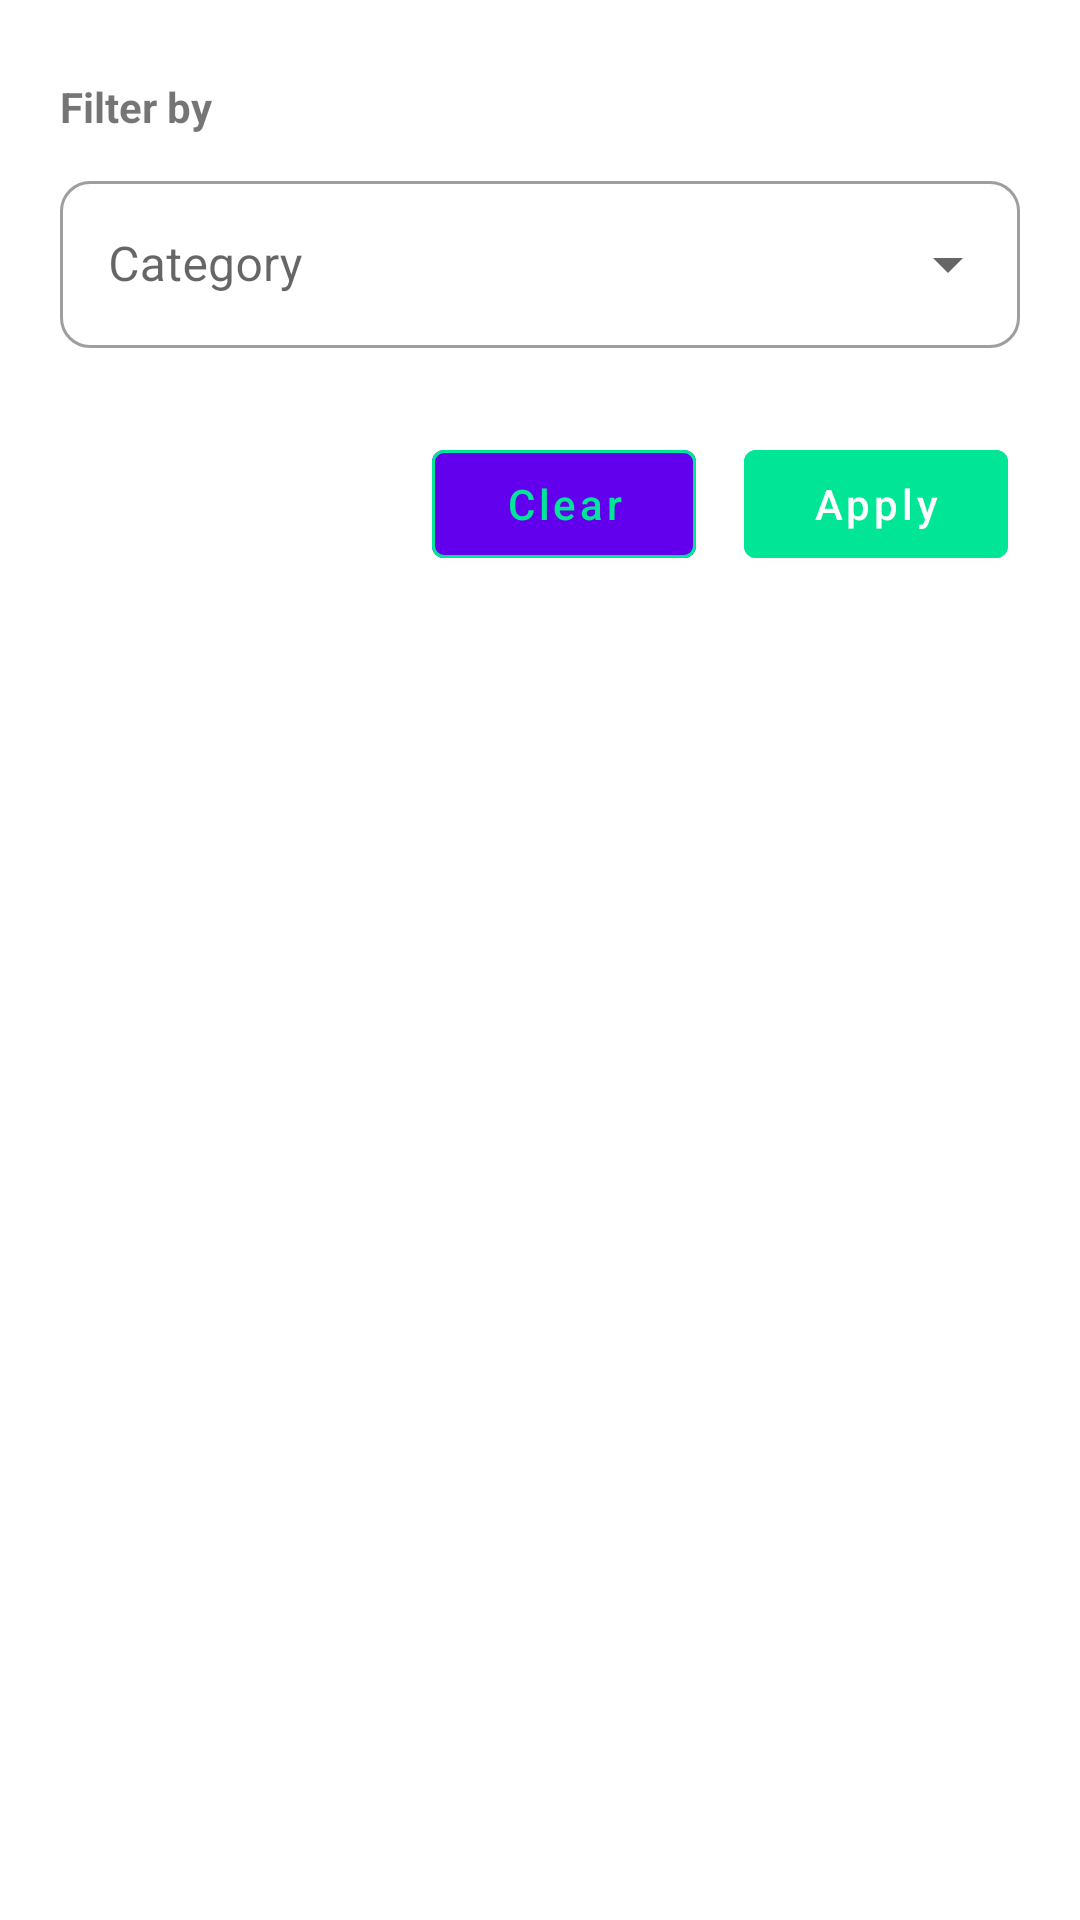

Android layout source for this screen:
<!-- AndroidManifest.xml: fallback theme Theme.MaterialComponents.DayNight.NoActionBar -->
<!-- res/layout/bottom_sheet_filter.xml -->
<?xml version="1.0" encoding="utf-8"?>
<androidx.constraintlayout.widget.ConstraintLayout xmlns:android="http://schemas.android.com/apk/res/android"
    xmlns:app="http://schemas.android.com/apk/res-auto"
    xmlns:tools="http://schemas.android.com/tools"
    android:layout_width="match_parent"
    android:layout_height="match_parent">

    <FrameLayout
        android:id="@+id/standard_bottom_sheet"
        android:layout_width="match_parent"
        android:layout_height="match_parent"
        style="?attr/bottomSheetStyle"
        app:layout_behavior="com.google.android.material.bottomsheet.BottomSheetBehavior">

        <LinearLayout
            android:layout_width="match_parent"
            android:layout_height="match_parent"
            android:orientation="vertical"
            android:layout_marginTop="10dp"
            android:layout_marginBottom="20dp"
            android:layout_marginHorizontal="20dp">

            <TextView
                android:id="@+id/title"
                android:layout_width="wrap_content"
                android:layout_height="wrap_content"
                android:layout_marginTop="16dp"
                android:textStyle="bold"
                android:text="Filter by" />

            <com.google.android.material.textfield.TextInputLayout
                android:id="@+id/filterByCategory"
                style="@style/filterByLayout"
                android:layout_width="match_parent"
                android:layout_height="wrap_content"
                android:layout_columnWeight="1"
                android:layout_gravity="center_vertical"
                android:layout_marginTop="10dp"
                android:gravity="center_vertical"
                android:hint="@string/category">

                <AutoCompleteTextView
                    android:id="@+id/filterByCategoryList"
                    android:layout_width="match_parent"
                    android:layout_height="wrap_content"
                    android:layout_marginTop="28dp"
                    android:backgroundTint="@android:color/transparent"
                    android:inputType="none" />

            </com.google.android.material.textfield.TextInputLayout>

            <androidx.constraintlayout.widget.ConstraintLayout
                android:layout_width="match_parent"
                android:layout_height="match_parent">

                <com.google.android.material.button.MaterialButton
                    android:id="@+id/applyButton"
                    android:layout_width="wrap_content"
                    android:layout_height="wrap_content"
                    android:layout_marginTop="28dp"
                    android:layout_marginEnd="4dp"
                    android:backgroundTint="@color/green"
                    android:text="@string/apply"
                    android:textColor="@color/white"
                    android:textAllCaps="false"
                    app:layout_constraintEnd_toEndOf="parent"
                    app:layout_constraintTop_toTopOf="parent" />

                <com.google.android.material.button.MaterialButton
                    android:id="@+id/clearButton"
                    android:layout_width="wrap_content"
                    android:layout_height="wrap_content"
                    android:layout_marginEnd="16dp"
                    android:text="@string/clear"
                    android:textColor="@color/green"
                    app:layout_constraintEnd_toStartOf="@+id/applyButton"
                    app:layout_constraintTop_toTopOf="@+id/applyButton"
                    app:strokeColor="@color/green"
                    android:textAllCaps="false"
                    app:strokeWidth="1dp" />
            </androidx.constraintlayout.widget.ConstraintLayout>


        </LinearLayout>






    </FrameLayout>




</androidx.constraintlayout.widget.ConstraintLayout>
<!-- resources referenced by this layout -->
<resources>
  <color name="green">#00E696</color>
  <color name="white">#FFFFFFFF</color>
  <string name="apply">Apply</string>
  <string name="category">Category</string>
  <string name="clear">Clear</string>
  <style name="filterByLayout" parent="Widget.MaterialComponents.TextInputLayout.OutlinedBox.ExposedDropdownMenu">
          <item name="boxCornerRadiusTopStart">10dp</item>
          <item name="boxCornerRadiusBottomStart">10dp</item>
          <item name="boxCornerRadiusTopEnd">10dp</item>
          <item name="boxCornerRadiusBottomEnd">10dp</item>
      </style>
</resources>
